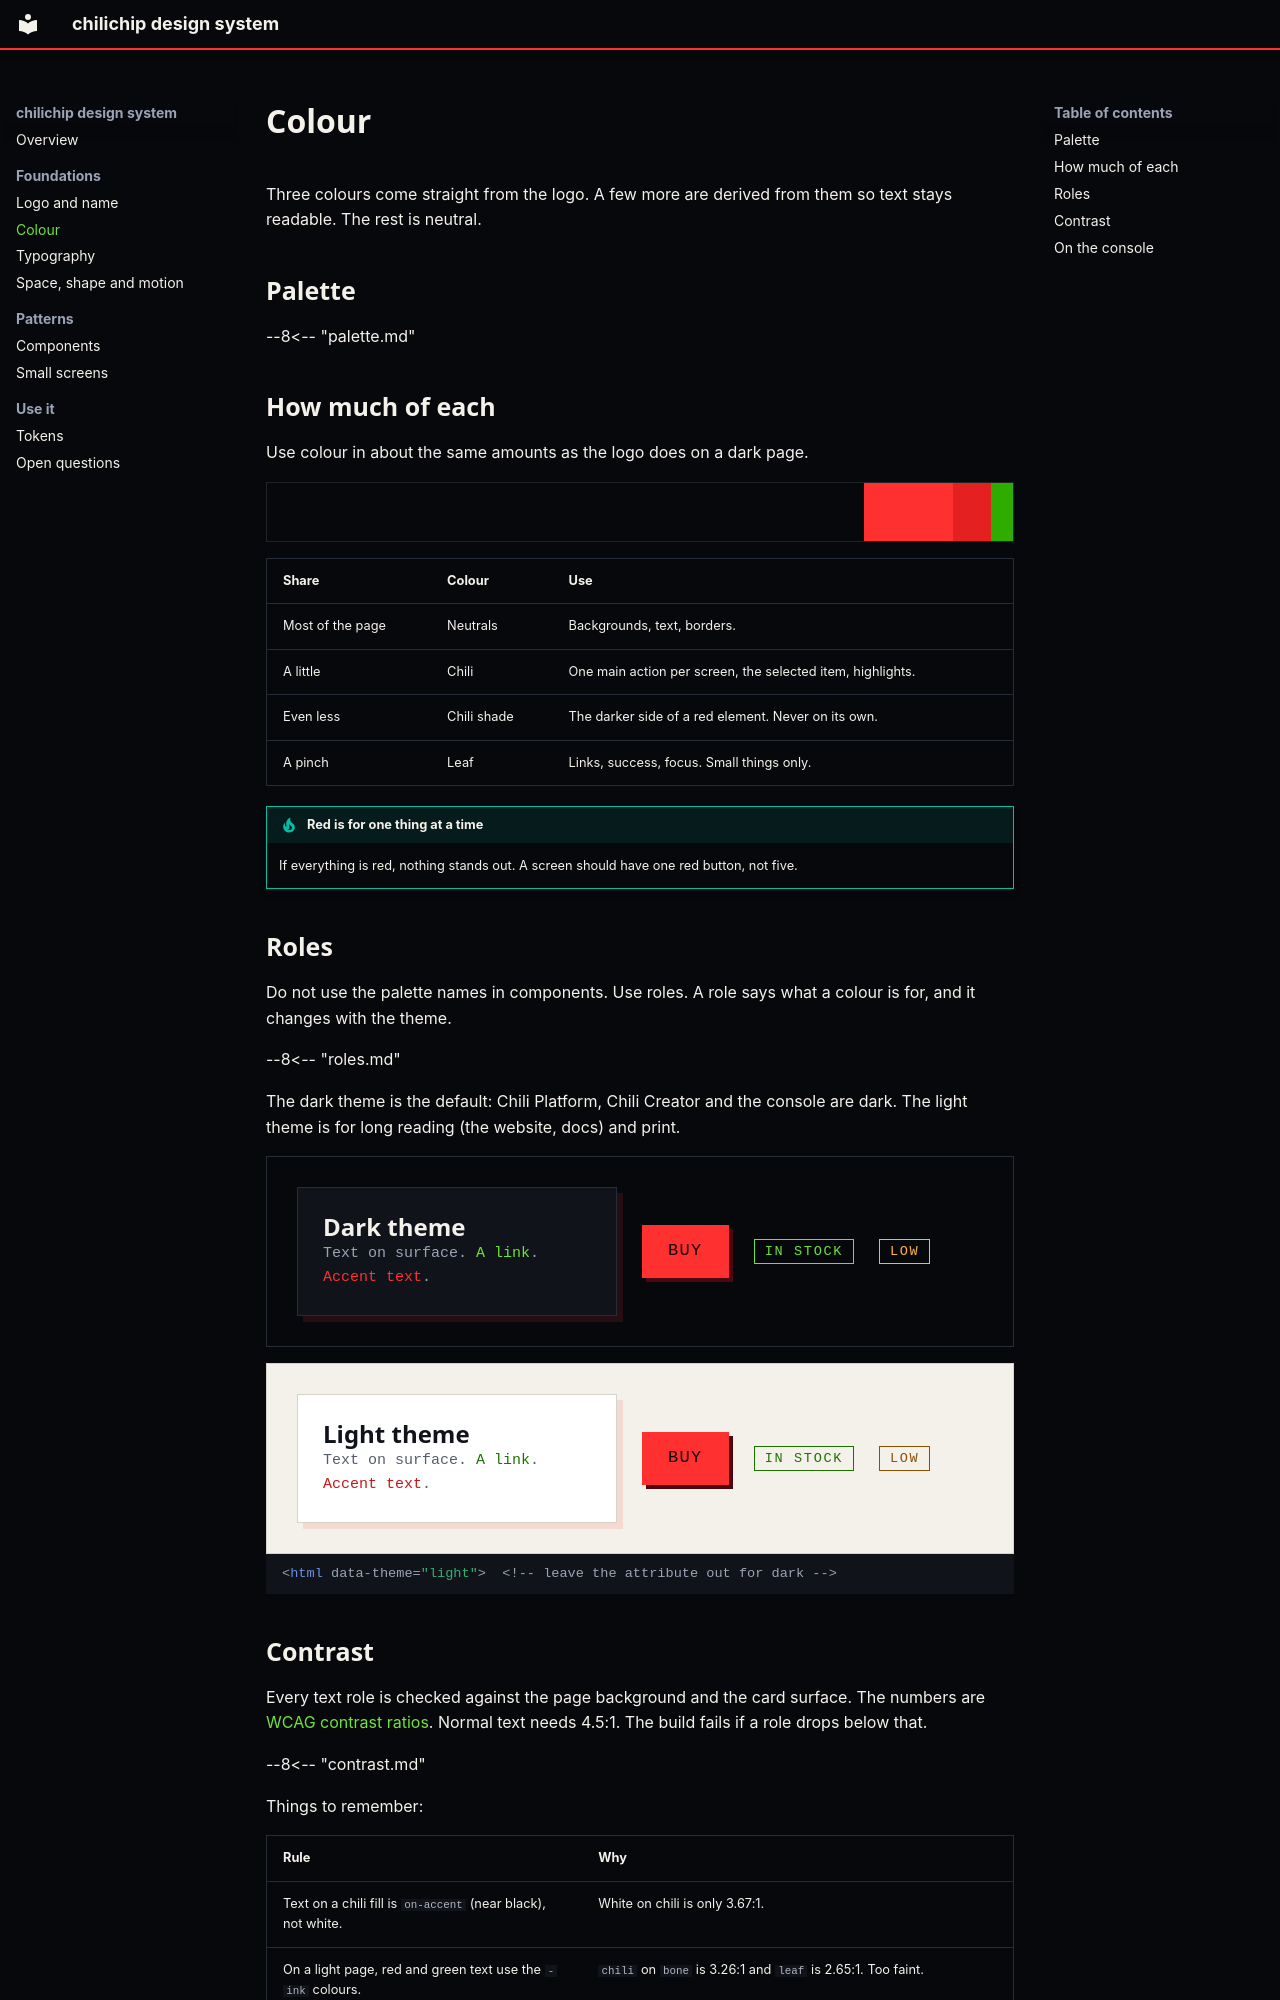

repository: chili-chip/chilichip-brand · page: colour/index.html · generator: mkdocs

# Colour

Three colours come straight from the logo. A few more are derived from them so text stays readable. The rest is neutral.

## Palette

--8<-- "palette.md"

## How much of each

Use colour in about the same amounts as the logo does on a dark page.

<div style="display: flex; height: 3rem; margin: 1em 0; border: 1px solid var(--md-default-fg-color--lightest)">
<span style="flex: 80; background: #07080c"></span><span style="flex: 12; background: #ff3030"></span><span style="flex: 5; background: #e42020"></span><span style="flex: 3; background: #2eac00"></span>
</div>

| Share | Colour | Use |
| --- | --- | --- |
| Most of the page | Neutrals | Backgrounds, text, borders. |
| A little | Chili | One main action per screen, the selected item, highlights. |
| Even less | Chili shade | The darker side of a red element. Never on its own. |
| A pinch | Leaf | Links, success, focus. Small things only. |

!!! tip "Red is for one thing at a time"
    If everything is red, nothing stands out. A screen should have one red button, not five.

## Roles

Do not use the palette names in components. Use roles. A role says what a colour is for, and it changes with the theme.

--8<-- "roles.md"

The dark theme is the default: Chili Platform, Chili Creator and the console are dark. The light theme is for long reading (the website, docs) and print.

<div class="cc-demo">
<div class="cc-card" style="max-width: 16rem"><p class="cc-card__title">Dark theme</p><p class="cc-card__meta">Text on surface. <a href="#roles" style="color: var(--cc-link)">A link</a>. <span style="color: var(--cc-accent-text)">Accent text</span>.</p></div>
<button class="cc-btn">Buy</button>
<span class="cc-badge cc-badge--success">In stock</span>
<span class="cc-badge cc-badge--warning">Low</span>
</div>

<div class="cc-demo" data-theme="light">
<div class="cc-card" style="max-width: 16rem"><p class="cc-card__title">Light theme</p><p class="cc-card__meta">Text on surface. <a href="#roles" style="color: var(--cc-link)">A link</a>. <span style="color: var(--cc-accent-text)">Accent text</span>.</p></div>
<button class="cc-btn">Buy</button>
<span class="cc-badge cc-badge--success">In stock</span>
<span class="cc-badge cc-badge--warning">Low</span>
</div>

```html
<html data-theme="light">  <!-- leave the attribute out for dark -->
```
